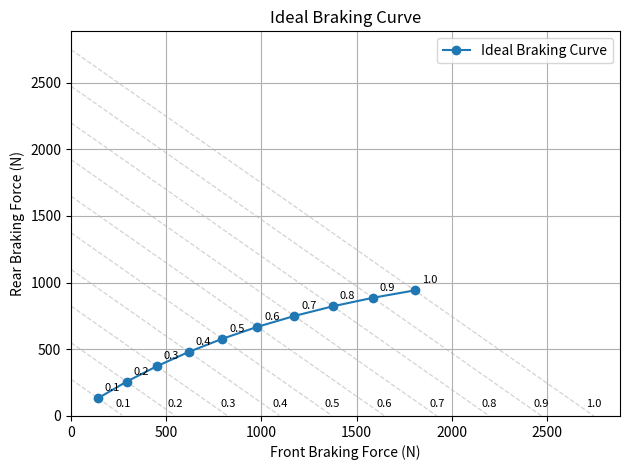

Generate this figure with matplotlib: (Note: this script raises an exception after producing the figure.)
"""Calculate and visualise the ideal braking curve using vehicle parameters."""

import numpy as np
import matplotlib.pyplot as plt

# Car parameters (SI units)
GRAVITY_MS2 = 9.81
MASS_KG = 280.0
CG_HEIGHT_M = 0.25
WHEELBASE_M = 1.590
FRONT_WEIGHT_DISTRIBUTION = 0.5

# Static axle loads (N)
static_front_load_N = MASS_KG * GRAVITY_MS2 * FRONT_WEIGHT_DISTRIBUTION
static_rear_load_N = MASS_KG * GRAVITY_MS2 * (1 - FRONT_WEIGHT_DISTRIBUTION)

def calculate_weight_transfer_N(deceleration_ms2: float) -> float:
    """Calculate longitudinal weight transfer during braking (N)."""
    # Use positive braking deceleration value so that weight transfer is positive
    return (MASS_KG * deceleration_ms2 * CG_HEIGHT_M) / WHEELBASE_M

def calculate_front_braking_force_N(tyre_friction_coefficient: float, weight_transfer_N: float) -> float:
    """Calculate the front braking force (N)."""
    front_load_during_braking_N = static_front_load_N + weight_transfer_N
    return tyre_friction_coefficient * front_load_during_braking_N

def calculate_rear_braking_force_N(tyre_friction_coefficient: float, weight_transfer_N: float) -> float:
    """Calculate the rear braking force (N)."""
    rear_load_during_braking_N = static_rear_load_N - weight_transfer_N
    return tyre_friction_coefficient * rear_load_during_braking_N

def calculate_braking_curve(tyre_friction_coefficients: np.ndarray) -> tuple[np.ndarray, np.ndarray]:
    """Calculate the braking curve for a range of tyre friction coefficients."""

    # Assume braking deceleration is tyre friction coefficient * gravity
    decelerations_ms2 = tyre_friction_coefficients * GRAVITY_MS2

    # Calculate weight transfer for each friction coefficient
    weight_transfers_N = (MASS_KG * decelerations_ms2 * CG_HEIGHT_M) / WHEELBASE_M

    # Calculate front and rear braking forces for each friction coefficient
    front_forces_N = tyre_friction_coefficients * (static_front_load_N + weight_transfers_N)

    rear_forces_N = tyre_friction_coefficients * (static_rear_load_N - weight_transfers_N)

    return front_forces_N, rear_forces_N

# Generate a range of tyre friction coefficients for the braking curve
tyre_friction_coefficients = np.linspace(0.1, 1.0, 10)

# Calculate the front and rear braking forces
front_forces_N, rear_forces_N = calculate_braking_curve(tyre_friction_coefficients)

# Plot the braking forces
plt.plot(front_forces_N, rear_forces_N, marker="o", label="Ideal Braking Curve", zorder=3)

# Add diagonal lines for tyre friction coefficients
front_force_line_N = np.linspace(0, MASS_KG * GRAVITY_MS2, 400)

for mu in np.arange(0.1, 1.01, 0.1):
    total_braking_force_N = mu * MASS_KG * GRAVITY_MS2
    rear_force_line_N = total_braking_force_N - front_force_line_N

    # Only plot the line where the rear braking force is non-negative
    valid = rear_force_line_N >= 0

    plt.plot(
        front_force_line_N[valid],
        rear_force_line_N[valid],
        color = "lightgray",
        linestyle = "--", 
        linewidth = 0.9, 
        zorder = 1 # Draw behind the main braking curve
    )

    plt.annotate(
        f"{mu:.1f}",
        (total_braking_force_N, 0),
        xytext = (0, 5),
        textcoords = "offset points",
        fontsize = 8,
        rotation = 0,
        ha = "center",
        va = "bottom"
    )

# Label each point with the corresponding tyre friction coefficient
for i, mu in enumerate(tyre_friction_coefficients):
    plt.annotate(f"{mu:.1f}", (front_forces_N[i], rear_forces_N[i]), xytext=(5,5), textcoords='offset points', fontsize=8)

# Set axis labels and title
plt.xlabel("Front Braking Force (N)")
plt.ylabel("Rear Braking Force (N)")
plt.title("Ideal Braking Curve")

# Start both axes at zero
plt.xlim(left=0)
plt.ylim(bottom=0)

# Add grid and legend
plt.grid(True)
plt.legend()
plt.tight_layout()

# Show the plot
plt.savefig("plots/ideal_braking_curve.png", dpi=300)  # Save the plot as a PNG file
plt.show()
